Image classification data set "train_split" (ratanjyoti/bharatanatyam-mudra on GitHub). Class labels (50): Alapadmam, Anjali, Aralam, Ardhachandran, Ardhapathaka, Berunda, Bramaram, Chakra, Chandrakala, Chaturam, Garuda, Hamsapaksha, Hamsasyam, Kangulam, Kapith, Kapotham, Karkatta, Kartariswastika, Katakamukha 1, Katakamukha 2, Katakamukha 3, Katakavardhana, Katrimukha, Khatva, Kilaka, Kurma, Matsya, Mayura, Mrigasirsha, Mukulam, Mushti, Nagabandha, Padmakosha, Pasha, Pathaka, Pushpaputa, Sakata, Samputa, Sarpasirsha, Shanka, Shivalinga, Shukatundam, Sikharam, Simhamukham, Suchi, Swastikam, Tamarachudam, Tripathaka, Trishulam, Varaha.

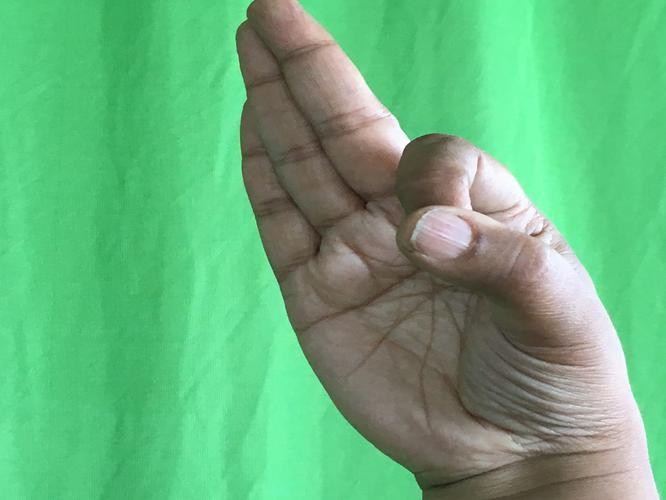
Label: Aralam

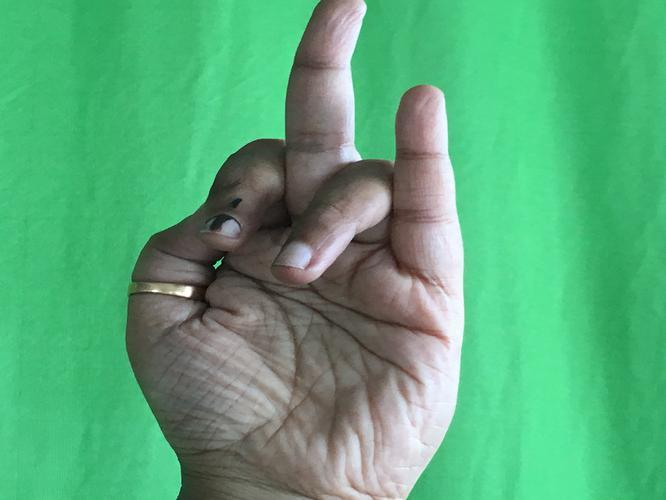
Label: Shukatundam

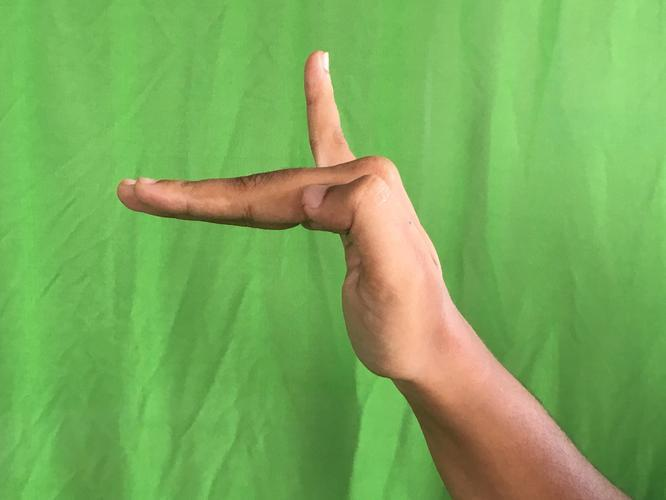
Label: Hamsapaksha

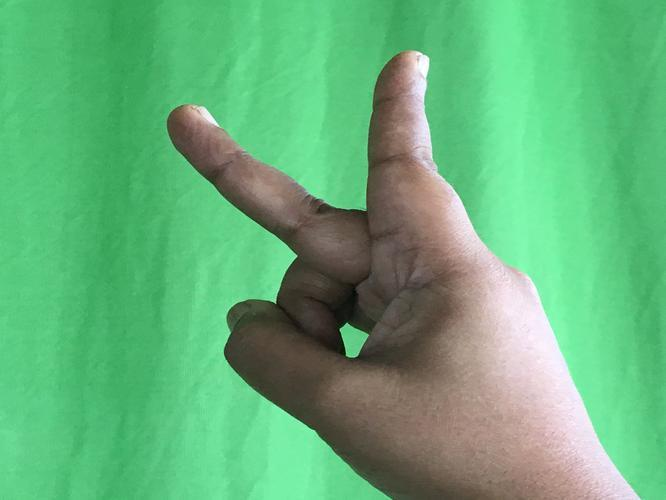
Label: Katrimukha

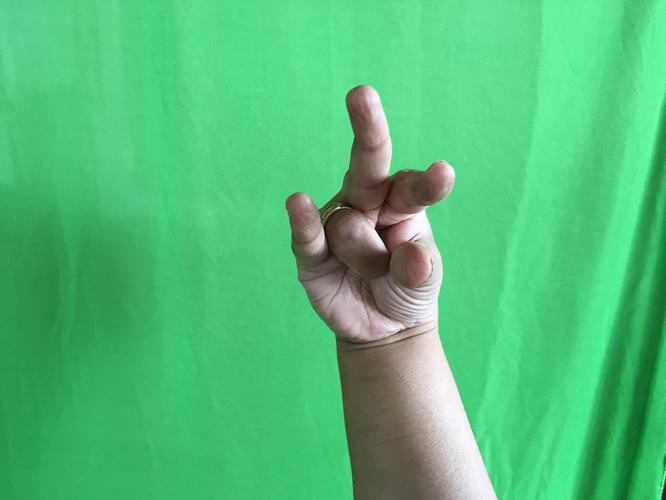
Label: Kangulam

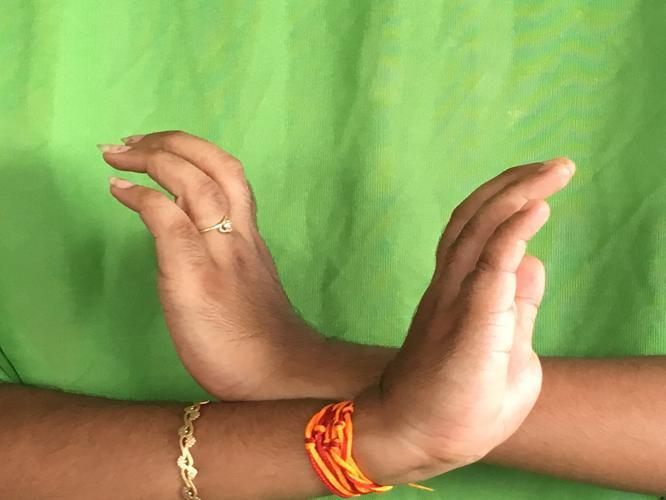
Label: Nagabandha
